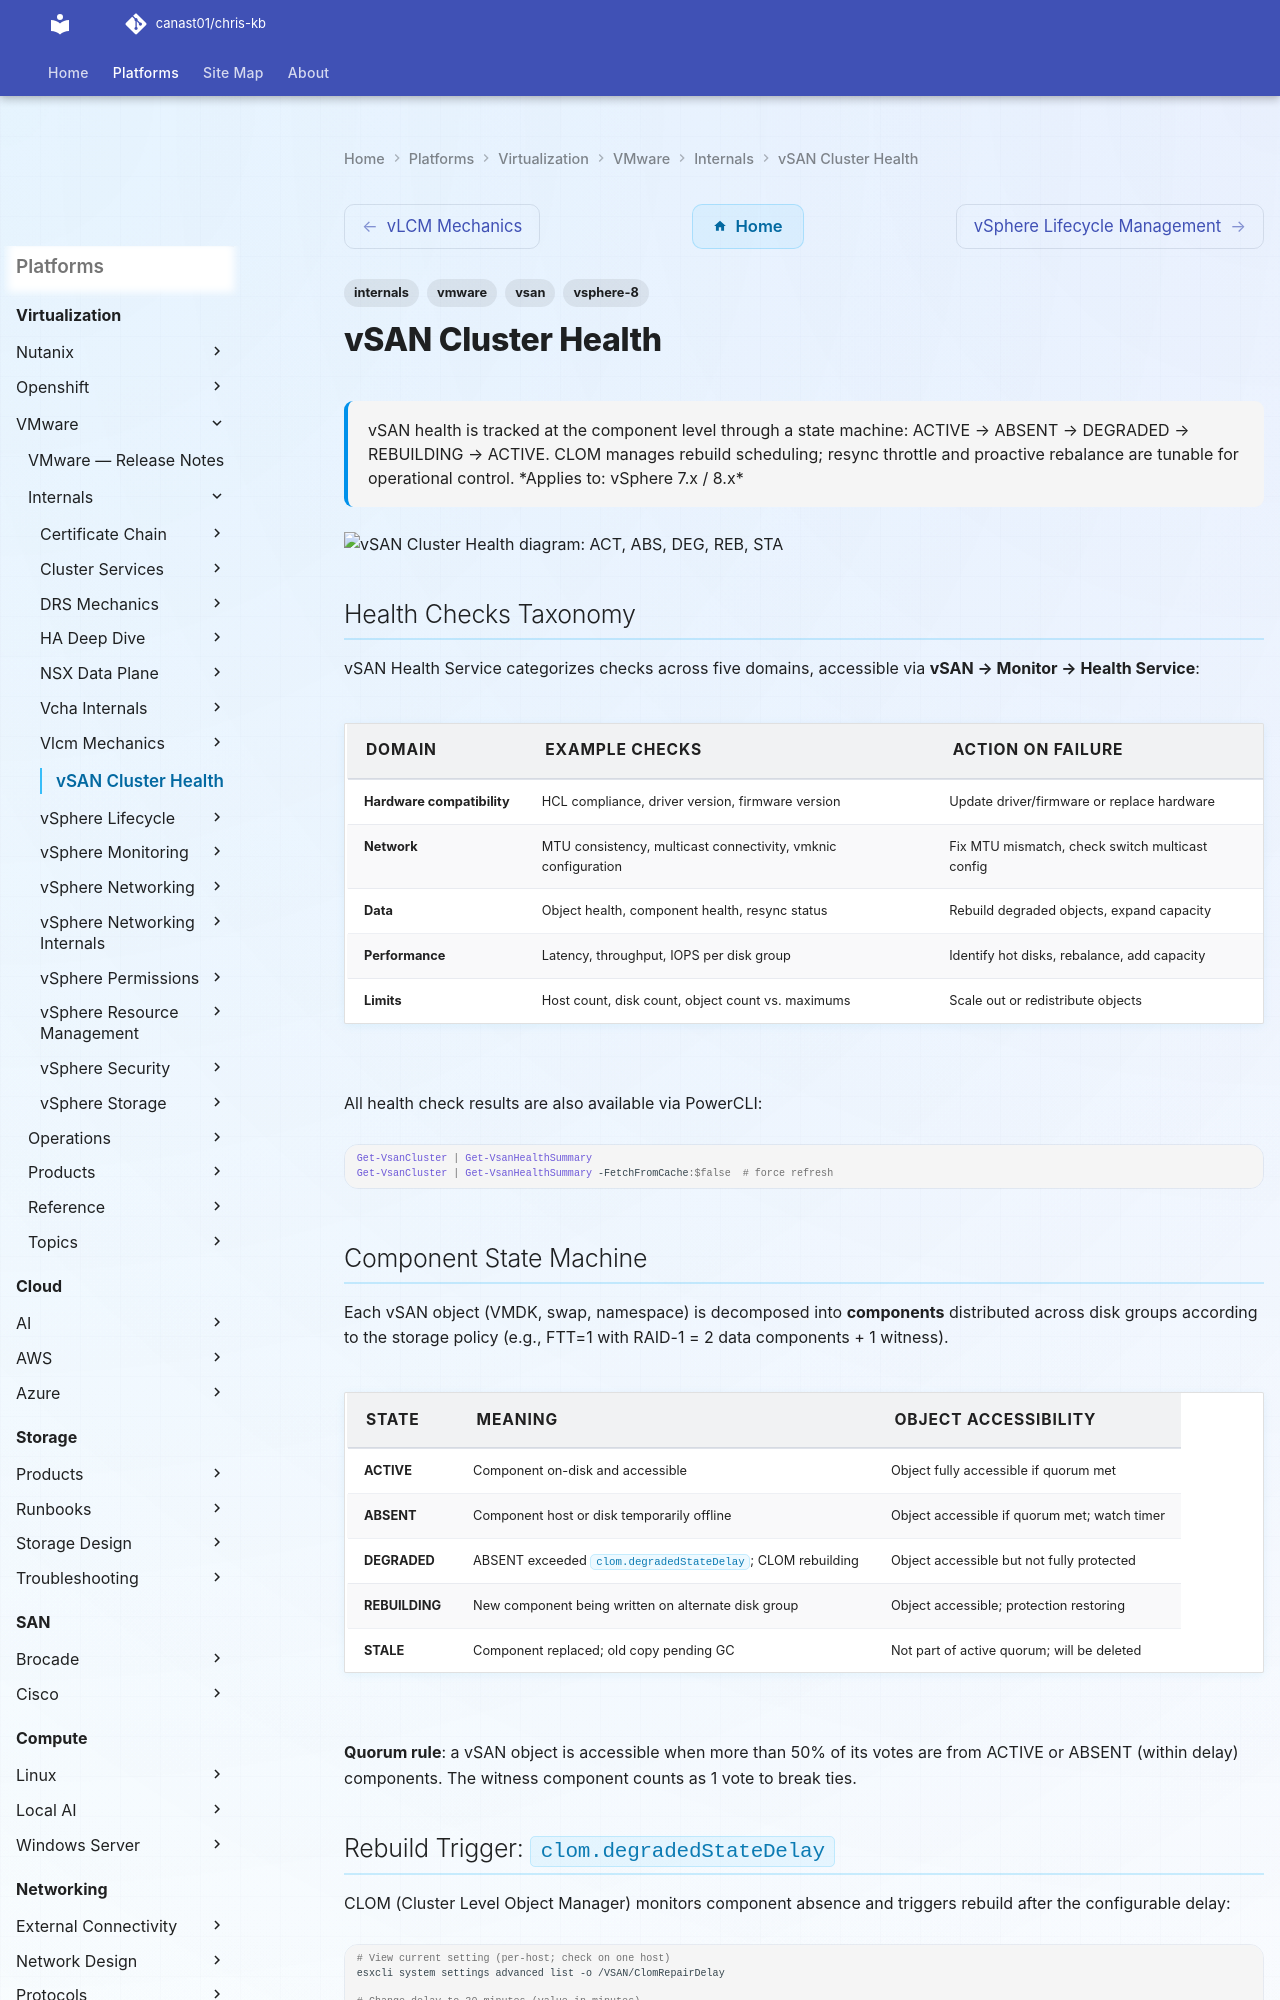

repository: canast01/chris-kb · page: virtualization/vmware/internals/vsan-cluster-health/index.html · generator: mkdocs

---
tags:
  - internals
  - vmware
  - vsan
  - vsphere-8
description: "vSAN health is tracked at the component level through a state machine: ACTIVE → ABSENT → DEGRADED → REBUILDING → ACTIVE. CLOM manages rebuild scheduling..."
---
# vSAN Cluster Health

<div class="kb-summary">
vSAN health is tracked at the component level through a state machine: ACTIVE → ABSENT → DEGRADED → REBUILDING → ACTIVE. CLOM manages rebuild scheduling; resync throttle and proactive rebalance are tunable for operational control.

*Applies to: vSphere 7.x / 8.x*
</div>

```d2
direction: right

ACT: "ACT" {shape: rectangle}
ABS: "ABS" {shape: rectangle}
DEG: "DEG" {shape: rectangle}
REB: "REB" {shape: rectangle}
STA: "STA" {shape: rectangle}

ACT -> ABS
ABS -> ACT
ABS -> DEG
DEG -> REB
REB -> ACT
ACT -> STA
STA -> ACT
```

## Health Checks Taxonomy

vSAN Health Service categorizes checks across five domains, accessible via **vSAN → Monitor → Health Service**:

| Domain | Example checks | Action on failure |
|--------|---------------|-------------------|
| Hardware compatibility | HCL compliance, driver version, firmware version | Update driver/firmware or replace hardware |
| Network | MTU consistency, multicast connectivity, vmknic configuration | Fix MTU mismatch, check switch multicast config |
| Data | Object health, component health, resync status | Rebuild degraded objects, expand capacity |
| Performance | Latency, throughput, IOPS per disk group | Identify hot disks, rebalance, add capacity |
| Limits | Host count, disk count, object count vs. maximums | Scale out or redistribute objects |

All health check results are also available via PowerCLI:

```powershell
Get-VsanCluster | Get-VsanHealthSummary
Get-VsanCluster | Get-VsanHealthSummary -FetchFromCache:$false  # force refresh
```
